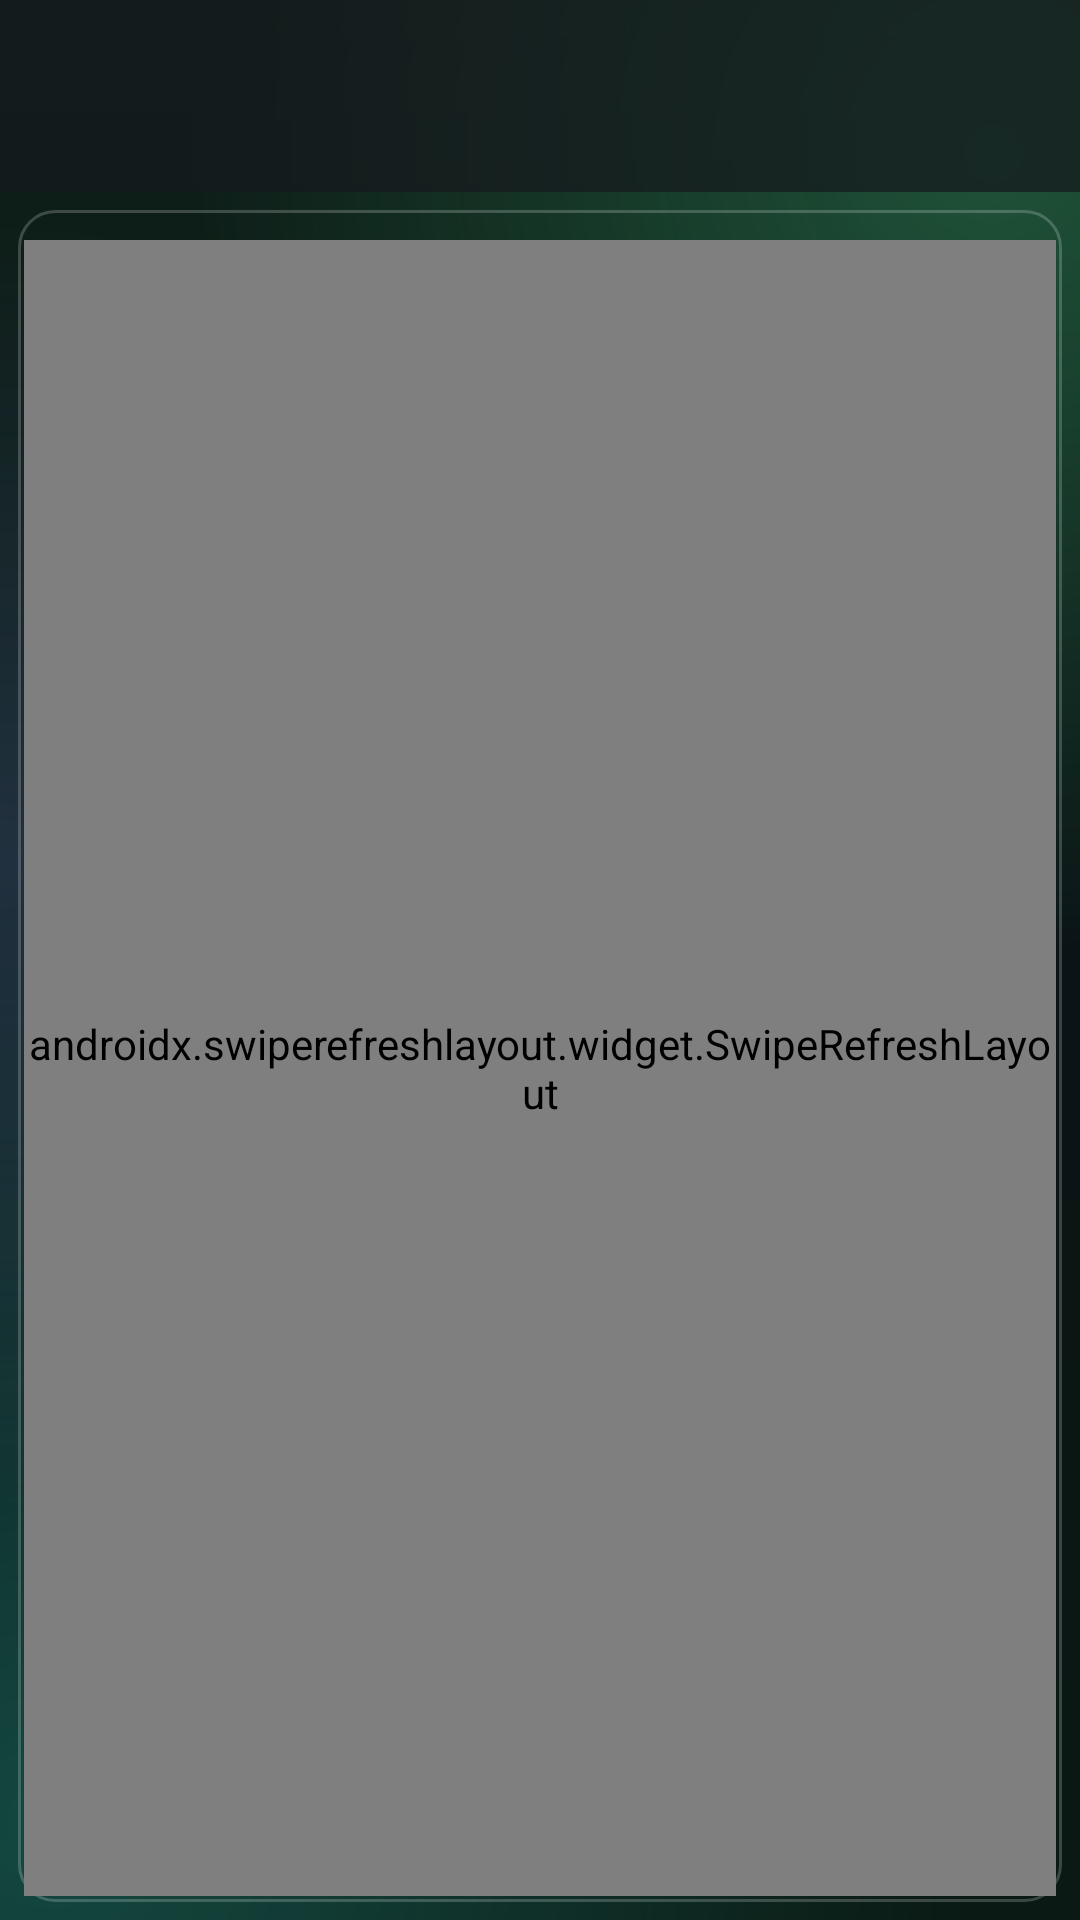

Produce the Android XML layout that renders to this screen, including the resource entries it uses.
<!-- AndroidManifest.xml: application theme Theme.MiriquidiHub -->
<!-- res/layout/activity_file_manager.xml -->
<?xml version="1.0" encoding="utf-8"?>
<androidx.coordinatorlayout.widget.CoordinatorLayout
    xmlns:android="http://schemas.android.com/apk/res/android"
    xmlns:app="http://schemas.android.com/apk/res-auto"
    xmlns:tools="http://schemas.android.com/tools"
    android:layout_width="match_parent"
    android:layout_height="match_parent">

    <com.google.android.material.appbar.AppBarLayout
        android:layout_width="match_parent"
        android:layout_height="wrap_content"
        android:background="@color/gl_bar"
        android:fitsSystemWindows="true">

        <androidx.appcompat.widget.Toolbar
            android:id="@+id/toolbar"
            android:layout_width="match_parent"
            android:layout_height="?attr/actionBarSize"
            android:background="@android:color/transparent"
            app:titleTextColor="#FFFFFF" />

        
        <HorizontalScrollView
            android:layout_width="match_parent"
            android:layout_height="wrap_content"
            android:scrollbars="none"
            android:paddingStart="12dp"
            android:paddingEnd="12dp">

            <com.google.android.material.chip.ChipGroup
                android:id="@+id/chipGroup"
                android:layout_width="wrap_content"
                android:layout_height="wrap_content"
                app:singleLine="true"
                app:singleSelection="true"
                app:selectionRequired="true" />
        </HorizontalScrollView>
    </com.google.android.material.appbar.AppBarLayout>

    <LinearLayout
        android:id="@+id/contentRoot"
        android:layout_width="match_parent"
        android:layout_height="match_parent"
        android:orientation="vertical"
        app:layout_behavior="@string/appbar_scrolling_view_behavior">

        
        <LinearLayout
            android:id="@+id/panesContainer"
            android:layout_width="match_parent"
            android:layout_height="0dp"
            android:layout_weight="1"
            android:orientation="horizontal"
            android:padding="4dp">

            <include
                android:id="@+id/pane1"
                layout="@layout/pane_file_list"
                android:layout_width="0dp"
                android:layout_height="match_parent"
                android:layout_margin="2dp"
                android:layout_weight="1" />

            <include
                android:id="@+id/pane2"
                layout="@layout/pane_file_list"
                android:layout_width="0dp"
                android:layout_height="match_parent"
                android:layout_margin="2dp"
                android:layout_weight="1"
                android:visibility="gone" />
        </LinearLayout>

        
        <LinearLayout
            android:id="@+id/pasteBar"
            android:layout_width="match_parent"
            android:layout_height="wrap_content"
            android:orientation="horizontal"
            android:gravity="center_vertical"
            android:background="@color/gl_bar"
            android:paddingStart="16dp"
            android:paddingEnd="8dp"
            android:paddingTop="6dp"
            android:paddingBottom="6dp"
            android:visibility="gone">

            <TextView
                android:id="@+id/tvClipboard"
                android:layout_width="0dp"
                android:layout_height="wrap_content"
                android:layout_weight="1"
                android:textAppearance="?attr/textAppearanceBodyMedium"
                tools:text="3 Elemente zum Kopieren" />

            <com.google.android.material.button.MaterialButton
                android:id="@+id/btnClipClear"
                style="@style/Widget.Material3.Button.TextButton"
                android:layout_width="wrap_content"
                android:layout_height="wrap_content"
                android:text="@string/cancel" />

            <io.github.tux4us.miriquidihub.GlassButton
                android:id="@+id/btnPaste"
                style="@style/Widget.App.Button.Primary"
                android:layout_width="wrap_content"
                android:layout_height="wrap_content"
                android:minHeight="44dp"
                android:text="@string/fm_paste" />
        </LinearLayout>

        
        <LinearLayout
            android:id="@+id/transferCard"
            android:layout_width="match_parent"
            android:layout_height="wrap_content"
            android:orientation="vertical"
            android:background="@color/gl_bar"
            android:paddingStart="16dp"
            android:paddingEnd="16dp"
            android:paddingTop="10dp"
            android:paddingBottom="10dp"
            android:visibility="gone">

            <TextView
                android:id="@+id/tvTransferTitle"
                android:layout_width="match_parent"
                android:layout_height="wrap_content"
                android:textAppearance="?attr/textAppearanceTitleSmall"
                tools:text="Kopieren" />

            <TextView
                android:id="@+id/tvTransferDetail"
                android:layout_width="match_parent"
                android:layout_height="wrap_content"
                android:ellipsize="middle"
                android:singleLine="true"
                android:textAppearance="?attr/textAppearanceBodySmall"
                android:textColor="@color/rd_text_secondary"
                tools:text="Urlaub.mp4 · 12 MB / 40 MB" />

            <LinearLayout
                android:layout_width="match_parent"
                android:layout_height="wrap_content"
                android:layout_marginTop="6dp"
                android:gravity="center_vertical"
                android:orientation="horizontal">

                <com.google.android.material.progressindicator.LinearProgressIndicator
                    android:id="@+id/transferProgress"
                    android:layout_width="0dp"
                    android:layout_height="wrap_content"
                    android:layout_weight="1"
                    android:indeterminate="true"
                    app:trackThickness="6dp"
                    app:trackCornerRadius="3dp" />

                <com.google.android.material.button.MaterialButton
                    android:id="@+id/btnTransferCancel"
                    style="@style/Widget.Material3.Button.TextButton"
                    android:layout_width="wrap_content"
                    android:layout_height="wrap_content"
                    android:layout_marginStart="8dp"
                    android:text="@string/cancel" />
            </LinearLayout>
        </LinearLayout>
    </LinearLayout>
</androidx.coordinatorlayout.widget.CoordinatorLayout>
<!-- res/layout/pane_file_list.xml (included above) -->
<?xml version="1.0" encoding="utf-8"?>
<LinearLayout
    xmlns:android="http://schemas.android.com/apk/res/android"
    xmlns:app="http://schemas.android.com/apk/res-auto"
    xmlns:tools="http://schemas.android.com/tools"
    android:id="@+id/paneRoot"
    android:layout_width="match_parent"
    android:layout_height="match_parent"
    android:background="@drawable/bg_fm_pane"
    android:orientation="vertical"
    android:padding="2dp">

    
    <HorizontalScrollView
        android:id="@+id/breadcrumbScroll"
        android:layout_width="match_parent"
        android:layout_height="wrap_content"
        android:paddingStart="10dp"
        android:paddingEnd="10dp"
        android:paddingTop="4dp"
        android:paddingBottom="4dp"
        android:scrollbars="none">

        <LinearLayout
            android:id="@+id/breadcrumb"
            android:layout_width="wrap_content"
            android:layout_height="wrap_content"
            android:gravity="center_vertical"
            android:orientation="horizontal" />
    </HorizontalScrollView>

    <FrameLayout
        android:layout_width="match_parent"
        android:layout_height="0dp"
        android:layout_weight="1">

        <androidx.swiperefreshlayout.widget.SwipeRefreshLayout
            android:id="@+id/swipe"
            android:layout_width="match_parent"
            android:layout_height="match_parent">

            <androidx.recyclerview.widget.RecyclerView
                android:id="@+id/rvFiles"
                android:layout_width="match_parent"
                android:layout_height="match_parent"
                android:clipToPadding="false"
                android:paddingStart="6dp"
                android:paddingEnd="6dp"
                android:paddingTop="2dp"
                android:paddingBottom="8dp" />
        </androidx.swiperefreshlayout.widget.SwipeRefreshLayout>

        <TextView
            android:id="@+id/tvEmpty"
            android:layout_width="match_parent"
            android:layout_height="wrap_content"
            android:layout_gravity="center"
            android:gravity="center"
            android:padding="32dp"
            android:textAppearance="?attr/textAppearanceBodyLarge"
            android:textColor="@color/rd_text_secondary"
            android:visibility="gone"
            tools:text="Dieser Ordner ist leer"
            tools:visibility="visible" />

        
        <LinearLayout
            android:id="@+id/permissionLayout"
            android:layout_width="match_parent"
            android:layout_height="match_parent"
            android:background="@color/rd_bg"
            android:gravity="center"
            android:orientation="vertical"
            android:padding="24dp"
            android:visibility="gone">

            <ImageView
                android:layout_width="56dp"
                android:layout_height="56dp"
                android:contentDescription="@null"
                android:src="@android:drawable/ic_dialog_alert"
                app:tint="?attr/colorPrimary" />

            <TextView
                android:layout_width="wrap_content"
                android:layout_height="wrap_content"
                android:layout_marginTop="12dp"
                android:text="@string/storage_permission_title"
                android:textAlignment="center"
                android:textAppearance="?attr/textAppearanceTitleMedium" />

            <TextView
                android:layout_width="wrap_content"
                android:layout_height="wrap_content"
                android:layout_marginTop="8dp"
                android:text="@string/fm_permission_desc"
                android:textAlignment="center"
                android:textAppearance="?attr/textAppearanceBodyMedium" />

            <io.github.tux4us.miriquidihub.GlassButton
                android:id="@+id/btnGrantPermission"
                android:layout_width="wrap_content"
                android:layout_height="wrap_content"
                android:layout_marginTop="16dp"
                android:text="@string/btn_grant_permission" />
        </LinearLayout>
    </FrameLayout>
</LinearLayout>
<!-- resources referenced by this layout -->
<resources>
  <color name="gl_bar">#B8161A1E</color>
  <color name="rd_bg">#0D0F0E</color>
  <color name="rd_text_secondary">#B2B8B0</color>
  <string name="btn_grant_permission">Berechtigung erteilen</string>
  <string name="cancel">Abbrechen</string>
  <string name="fm_paste">Einfügen</string>
  <string name="fm_permission_desc">Für die Verwaltung aller Dateien auf dem Gerät ist der Zugriff auf alle Dateien erforderlich.</string>
  <string name="storage_permission_title">Speicherzugriff erforderlich</string>
  <style name="Widget.App.Button.Primary">
          <item name="backgroundTint">@color/gl_btn_fill_primary</item>
          <item name="strokeColor">@color/gl_btn_stroke_primary</item>
          <item name="rippleColor">@color/gl_primary_ripple</item>
      </style>
  <color name="rd_group5_accent">#9A8AB0</color>
  <color name="rd_overlay_accent">#7FCB82</color>
  <color name="gl_primary_ripple">#3D7FCB82</color>
  <style name="Widget.App.AppBarLayout" parent="Widget.Material3.AppBarLayout">
          <item name="android:background">@color/gl_bar</item>
          <item name="android:elevation">0dp</item>
          <item name="elevation">0dp</item>
          <item name="liftOnScroll">false</item>
          <item name="android:stateListAnimator">@null</item>
      </style>
  <style name="Widget.App.RadioButton" parent="Widget.Material3.CompoundButton.RadioButton">
          <item name="buttonTint">@color/radio_button_tint</item>
          <item name="android:textColor">?android:attr/textColorPrimary</item>
      </style>
  <style name="Widget.App.CheckBox" parent="Widget.Material3.CompoundButton.CheckBox">
          <item name="buttonTint">@color/checkbox_tint</item>
          <item name="android:textColor">?android:attr/textColorPrimary</item>
      </style>
  <style name="ThemeOverlay.App.BottomSheetDialog" parent="ThemeOverlay.Material3.BottomSheetDialog">
          <item name="bottomSheetStyle">@style/Widget.App.BottomSheet</item>
      </style>
  <color name="rd_card">#1C2220</color>
  <color name="rd_text_primary">#F0F2EF</color>
  <color name="gl_fill_strong">#2EFFFFFF</color>
  <color name="gl_stroke_strong">#66FFFFFF</color>
  <color name="gl_stroke">#38FFFFFF</color>
  <style name="AlertDialogTheme" parent="AlertDialogTheme.Base" />
  <color name="gl_neutral_ripple">#26FFFFFF</color>
  <color name="gl_fill_subtle">#66101419</color>
  <color name="gl_fill">#8014181F</color>
  <color name="gl_ripple">#26FFFFFF</color>
  <style name="Widget.App.BottomSheet" parent="Widget.Material3.BottomSheet">
          <item name="backgroundTint">@color/gl_sheet</item>
          <item name="shapeAppearance">@style/ShapeAppearance.App.Sheet</item>
      </style>
  <color name="gl_bg_top">#0E2018</color>
  <color name="gl_bg_mid">#0A1315</color>
  <color name="gl_bg_bottom">#0A1913</color>
  <color name="gl_glow_green">#6638A169</color>
  <color name="gl_glow_clear">#00000000</color>
  <color name="gl_glow_teal">#5526A69A</color>
  <color name="gl_glow_blue">#445C7FB0</color>
  <color name="gl_sheet">#FA1A2025</color>
  <style name="ShapeAppearance.App.Sheet" parent="">
          <item name="cornerFamily">rounded</item>
          <item name="cornerSizeTopLeft">24dp</item>
          <item name="cornerSizeTopRight">24dp</item>
          <item name="cornerSizeBottomLeft">0dp</item>
          <item name="cornerSizeBottomRight">0dp</item>
      </style>
  <!-- drawable bg_glass_dialog (drawable) -->
  <?xml version="1.0" encoding="utf-8"?>
  <shape xmlns:android="http://schemas.android.com/apk/res/android"
      android:shape="rectangle">
      <solid android:color="@color/glass_dialog_fill" />
      <corners android:radius="24dp" />
      <stroke android:width="1dp" android:color="@color/glass_stroke_strong" />
  </shape>
  <color name="gl_dialog">#FA1A2025</color>
  <color name="rd_ripple_accent">#337FCB82</color>
</resources>
